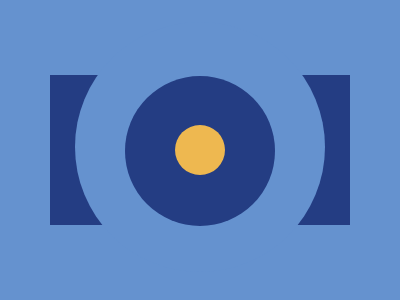

Give the HTML and CSS whose rendering is this image.

<s1 ></s1>
<c3 class="circle"></c3>
<c2 class="circle"></c2>
<c1 class="circle"></c1>
<style>
  body {
    background: #6592CF;
  }
  s1 {
    left: 12.5%;
    top: 25%;
    width: 300px;
    height: 150px;
    position: fixed;
    background: #243D83;
  }
  .circle {
    margin: -25px;
    border-radius: 50%;
  }
  c1 {
    left: 50%;
    top: 50%;
    width: 50px;
    height: 50px;
    position: fixed;
    background: #EEB850;
  }
  c2 {
    left: 37.5%;
    top: 33.5%;
    width: 150px;
    height: 150px;
    position: fixed;
    background: #243D83;
  }
  c3 {
    left: 25%;
    top: 15.5%;
    width: 250px;
    height: 250px;
    position: fixed;
    background: #6592CF;
  }
</style>
